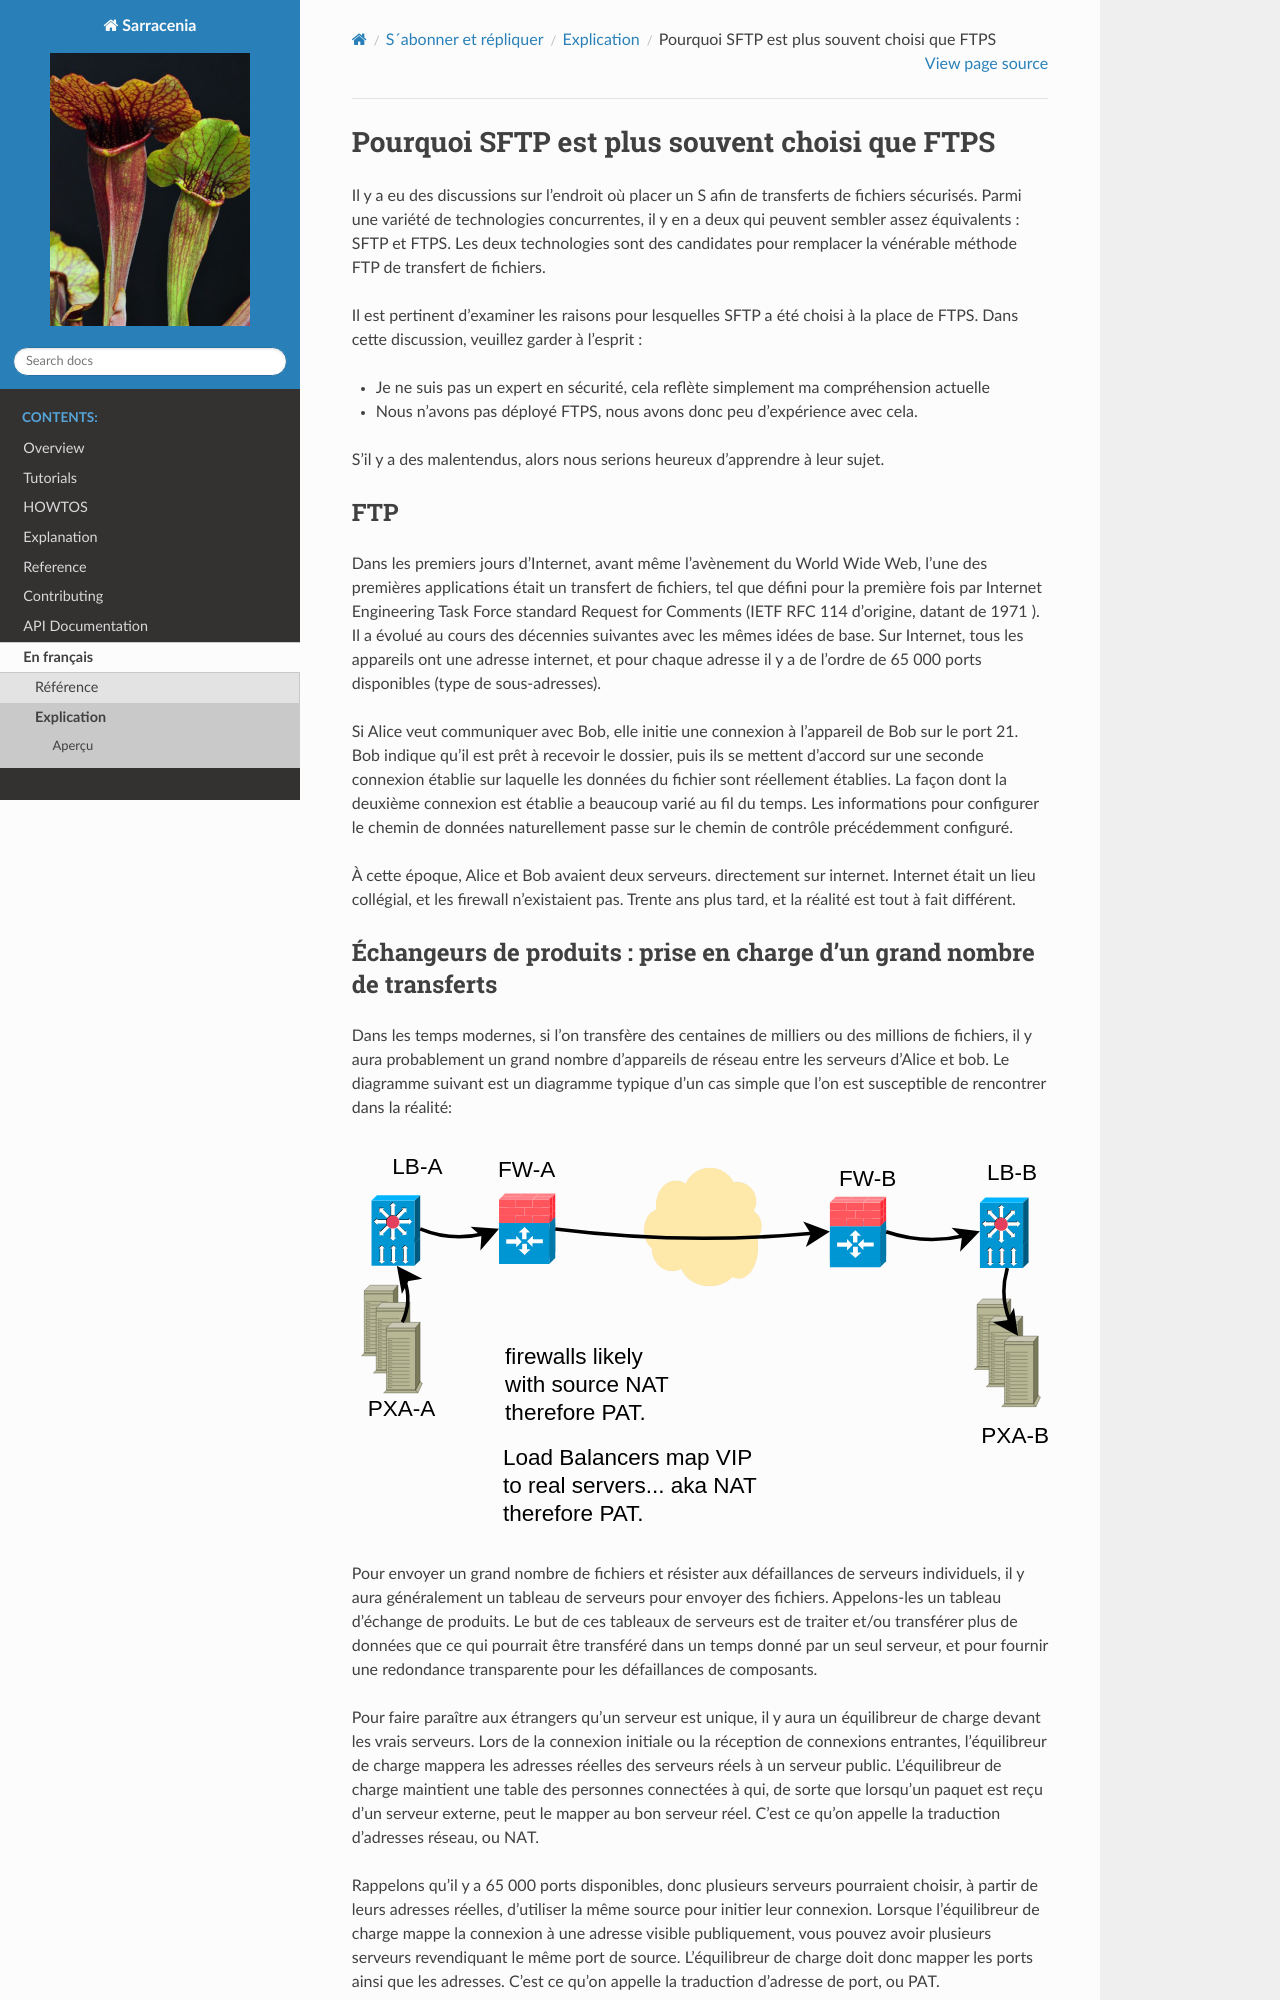

repository: MetPX/sarracenia · page: fr/Explication/sftps.html · generator: sphinx

===============================================
 Pourquoi SFTP est plus souvent choisi que FTPS
===============================================
Il y a eu des discussions sur l’endroit où placer un S afin de
transferts de fichiers sécurisés. Parmi une variété de technologies concurrentes, il y en
a deux qui peuvent sembler assez équivalents : SFTP et FTPS. Les deux
technologies sont des candidates pour remplacer la vénérable méthode FTP
de transfert de fichiers.

Il est pertinent d’examiner les raisons pour lesquelles SFTP a été choisi à la place de FTPS.
Dans cette discussion, veuillez garder à l’esprit :

- Je ne suis pas un expert en sécurité, cela reflète simplement ma compréhension actuelle
- Nous n’avons pas déployé FTPS, nous avons donc peu d’expérience avec cela.

S’il y a des malentendus, alors nous serions heureux d’apprendre
à leur sujet.


FTP
---

Dans les premiers jours d’Internet, avant même l’avènement
du World Wide Web, l’une des premières applications était un
transfert de fichiers, tel que défini pour la première fois par Internet Engineering Task
Force standard Request for Comments (IETF RFC 114 d’origine,
datant de 1971 ). Il a évolué au cours des décennies suivantes avec
les mêmes idées de base.  Sur Internet, tous les appareils
ont une adresse internet, et pour chaque adresse il y a
de l’ordre de 65 000 ports disponibles (type de sous-adresses).

Si Alice veut communiquer avec Bob, elle initie
une connexion à l’appareil de Bob sur le port 21.  Bob indique qu’il
est prêt à recevoir le dossier, puis ils se mettent d’accord sur une seconde
connexion établie sur laquelle les données du fichier sont réellement établies.
La façon dont la deuxième connexion est établie a beaucoup varié
au fil du temps. Les informations pour configurer le chemin de données naturellement
passe sur le chemin de contrôle précédemment configuré.

À cette époque, Alice et Bob avaient deux serveurs.
directement sur internet. Internet était un lieu collégial, et
les firewall n’existaient pas. Trente ans plus tard, et la réalité est
tout à fait différent.
